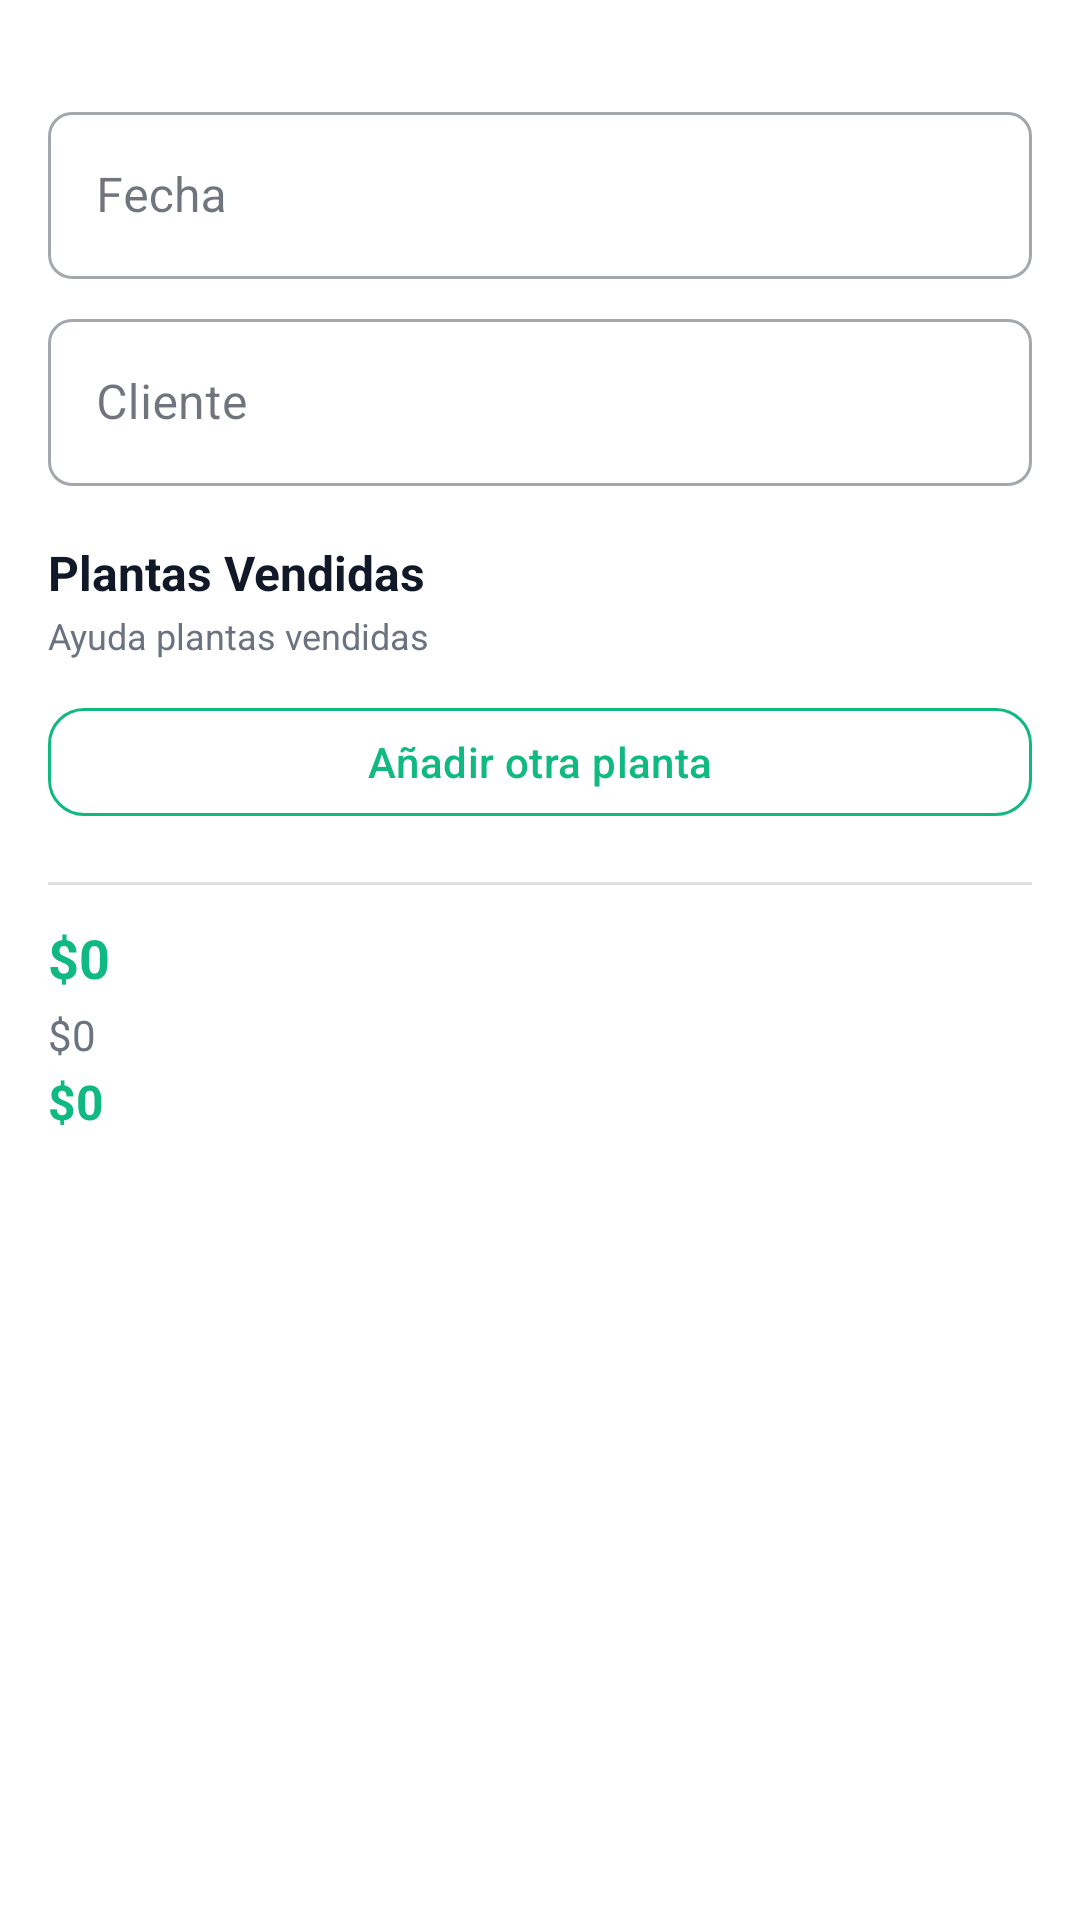

Android layout source for this screen:
<!-- AndroidManifest.xml: application theme Theme.OasisCheck -->
<!-- res/layout/form_venta.xml -->
<?xml version="1.0" encoding="utf-8"?>
<LinearLayout xmlns:android="http://schemas.android.com/apk/res/android"
    xmlns:app="http://schemas.android.com/apk/res-auto"
    android:layout_width="match_parent"
    android:layout_height="wrap_content"
    android:orientation="vertical">

    <androidx.cardview.widget.CardView
        style="@style/Card.Minimal.Border"
        android:layout_width="match_parent"
        android:layout_height="wrap_content"
        android:layout_marginTop="16dp">

        <LinearLayout
            android:layout_width="match_parent"
            android:layout_height="wrap_content"
            android:orientation="vertical"
            android:padding="16dp">

            <com.google.android.material.textfield.TextInputLayout
                style="@style/InputStyle"
                android:layout_width="match_parent"
                android:layout_height="wrap_content"
                android:hint="@string/fecha">

                <com.google.android.material.textfield.TextInputEditText
                    android:id="@+id/et_fecha"
                    android:layout_width="match_parent"
                    android:layout_height="wrap_content"
                    android:clickable="true"
                    android:focusable="false" />

            </com.google.android.material.textfield.TextInputLayout>

            <com.google.android.material.textfield.TextInputLayout
                style="@style/InputStyle"
                android:layout_width="match_parent"
                android:layout_height="wrap_content"
                android:layout_marginTop="8dp"
                android:hint="@string/cliente">

                <com.google.android.material.textfield.TextInputEditText
                    android:id="@+id/et_cliente"
                    android:layout_width="match_parent"
                    android:layout_height="wrap_content"
                    android:inputType="textPersonName" />

            </com.google.android.material.textfield.TextInputLayout>

            <TextView
                android:layout_width="match_parent"
                android:layout_height="wrap_content"
                android:layout_marginTop="18dp"
                android:text="@string/plantas_vendidas"
                android:textColor="@color/text_primary"
                android:textSize="16sp"
                android:textStyle="bold" />

            <TextView
                android:layout_width="match_parent"
                android:layout_height="wrap_content"
                android:layout_marginTop="2dp"
                android:text="@string/plantas_vendidas_ayuda"
                android:textColor="@color/text_secondary"
                android:textSize="12sp" />

            <LinearLayout
                android:id="@+id/ll_plantas"
                android:layout_width="match_parent"
                android:layout_height="wrap_content"
                android:orientation="vertical" />

            <com.google.android.material.button.MaterialButton
                android:id="@+id/btn_agregar_planta"
                style="@style/Widget.Oasis.Button.Outlined"
                android:layout_width="match_parent"
                android:layout_height="48dp"
                android:layout_marginTop="10dp"
                android:text="@string/agregar_otra_planta"
                android:textSize="14sp"
                app:cornerRadius="12dp"
                app:strokeColor="@color/green_primary" />

            <View
                android:layout_width="match_parent"
                android:layout_height="1dp"
                android:layout_marginTop="16dp"
                android:background="@color/divider" />

            <TextView
                android:id="@+id/tv_total"
                android:layout_width="match_parent"
                android:layout_height="wrap_content"
                android:layout_marginTop="12dp"
                android:text="@string/total_venta_0"
                android:textColor="@color/green_primary"
                android:textSize="18sp"
                android:textStyle="bold" />

            <TextView
                android:id="@+id/tv_costo_real"
                android:layout_width="match_parent"
                android:layout_height="wrap_content"
                android:layout_marginTop="4dp"
                android:text="@string/costo_real_0"
                android:textColor="@color/text_secondary"
                android:textSize="14sp" />

            <TextView
                android:id="@+id/tv_ganancia_real"
                android:layout_width="match_parent"
                android:layout_height="wrap_content"
                android:layout_marginTop="2dp"
                android:text="@string/ganancia_de_esta_venta_0"
                android:textColor="@color/green_primary"
                android:textSize="16sp"
                android:textStyle="bold" />

        </LinearLayout>

    </androidx.cardview.widget.CardView>

</LinearLayout>
<!-- resources referenced by this layout -->
<resources>
  <color name="divider">#E0E0E0</color>
  <color name="green_primary">#10B981</color>
  <color name="text_primary">#111827</color>
  <color name="text_secondary">#6B7280</color>
  <string name="agregar_otra_planta">Añadir otra planta</string>
  <string name="cliente">Cliente</string>
  <string name="costo_real_0">$0</string>
  <string name="fecha">Fecha</string>
  <string name="ganancia_de_esta_venta_0">$0</string>
  <string name="plantas_vendidas">Plantas Vendidas</string>
  <string name="plantas_vendidas_ayuda">Ayuda plantas vendidas</string>
  <string name="total_venta_0">$0</string>
  <style name="Card.Minimal.Border">
          <item name="cardCornerRadius">16dp</item>
          <item name="cardElevation">0dp</item>
          <item name="cardUseCompatPadding">false</item>
          <item name="cardBackgroundColor">@color/card_background</item>
          <item name="strokeWidth">1dp</item>
          <item name="strokeColor">@color/border_light</item>
      </style>
  <style name="InputStyle" parent="Widget.MaterialComponents.TextInputLayout.OutlinedBox">
          <item name="boxCornerRadiusTopStart">8dp</item>
          <item name="boxCornerRadiusTopEnd">8dp</item>
          <item name="boxCornerRadiusBottomStart">8dp</item>
          <item name="boxCornerRadiusBottomEnd">8dp</item>
      </style>
  <style name="Widget.Oasis.Button.Outlined" parent="Widget.MaterialComponents.Button.OutlinedButton">
          <item name="cornerRadius">14dp</item>
          <item name="android:textAllCaps">false</item>
          <item name="android:letterSpacing">0.01</item>
          <item name="android:textSize">15sp</item>
      </style>
  <style name="Theme.OasisCheck" parent="Theme.MaterialComponents.DayNight.NoActionBar">
          <item name="colorPrimary">@color/green_primary</item>
          <item name="colorPrimaryDark">@color/green_primary_dark</item>
          <item name="colorAccent">@color/green_primary</item>
          <item name="colorSecondary">@color/green_primary</item>
          <item name="colorOnSurface">@color/text_primary</item>
          <item name="android:statusBarColor">@color/status_bar</item>
          <item name="android:windowLightStatusBar">true</item>
          <item name="android:windowLightNavigationBar">true</item>
      </style>
  <color name="card_background">#FFFFFF</color>
  <color name="border_light">#E5E7EB</color>
  <color name="green_primary_dark">#059669</color>
  <color name="status_bar">#FFFFFF</color>
</resources>
